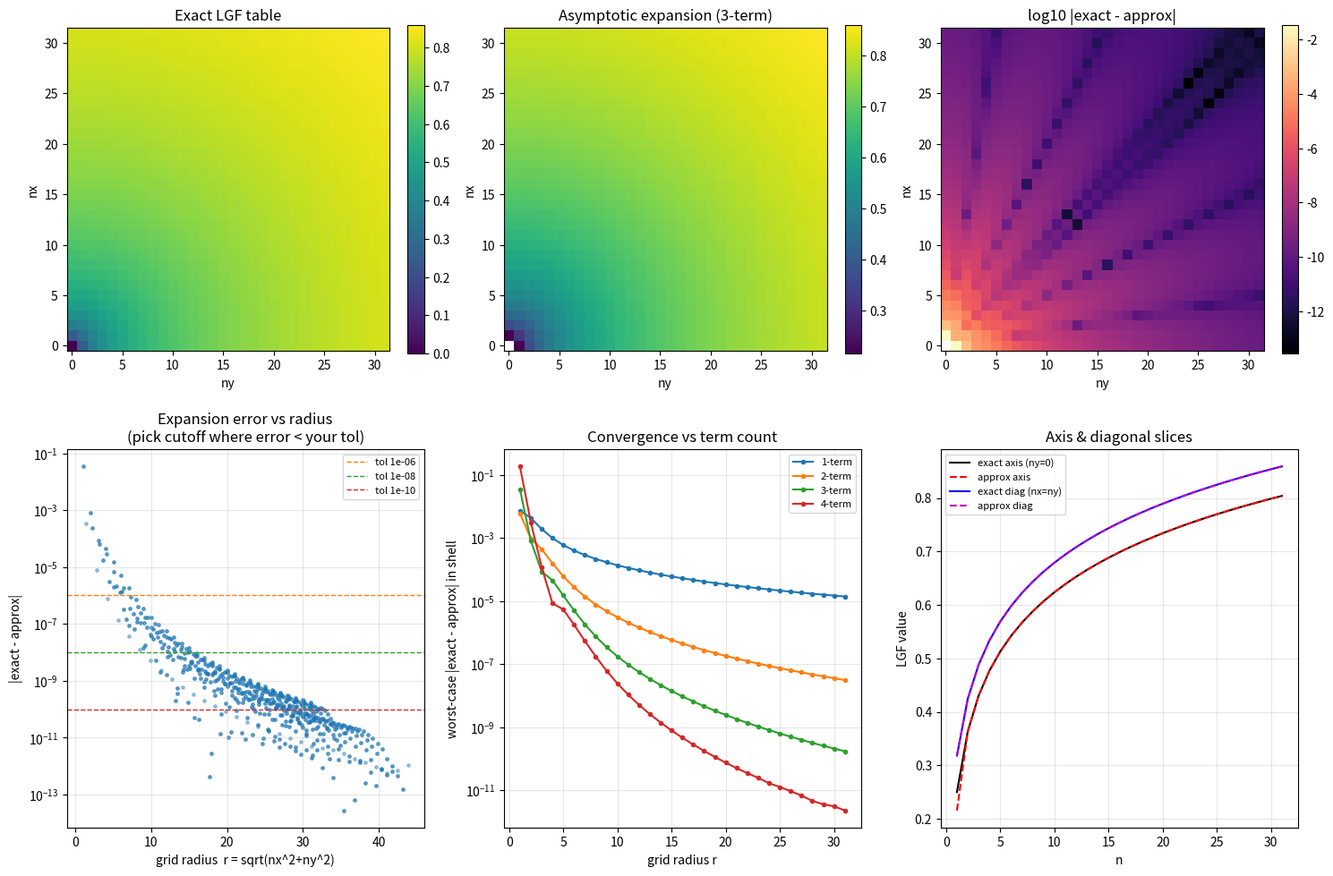

The matplotlib source for this figure:
"""
lgf_kernel_check.py

Mirrors the 2D lattice Green's function kernels in LGFKernels.H:
  - nearField2D(nx, ny): exact tabulated LGF values (32x32)
  - farField2D(x, y):     asymptotic expansion (g0 + g1 + g2), 3 terms

Purpose:
  1. Verify the asymptotic expansion matches the exact table (kernel correctness).
  2. Quantify |exact - asymptotic| as a function of grid radius, so the
     near/far cutoff (currently n_lookup = 32, chosen arbitrarily) can be
     selected from data rather than guessed.

The asymptotic expansion is asymptotic in 1/r: its error DECREASES with radius.
So the correct cutoff is the smallest radius beyond which the expansion error
is below your target tolerance. Below that radius you must use the table;
above it the expansion is accurate enough to take over.

NOTE: sin2 is 2*x*y/r^2  (2 sin(theta) cos(theta)), matching the CORRECTED
LGFKernels.H. The earlier bug had 2*x*x/r^2.
"""

import numpy as np
import matplotlib.pyplot as plt

# ---------------------------------------------------------------------------
# Exact tabulated LGF, copied verbatim from nearField2D() in LGFKernels.H.
# exact_core[nx][ny], 32x32, symmetric in nx <-> ny.
# ---------------------------------------------------------------------------
EXACT_CORE = np.array([
[-0.000000000000,0.250000000000,0.363380227632,0.430281365795,0.476993647394,0.512902329079,0.542115430423,0.566760291019,0.588081888562,0.606874150172,0.623675571216,0.638868658482,0.652735068932,0.665488284663,0.677294014050,0.688283478585,0.698562373971,0.708217094624,0.717319167926,0.725928483107,0.734095688014,0.741863998682,0.749270586379,0.756347655313,0.763123290289,0.769622130856,0.775865912924,0.781873907918,0.787663281914,0.793249391630,0.798646030155,0.803865632317],
[0.250000000000,0.318309886184,0.386619772368,0.440375794076,0.482395447352,0.516250119249,0.544399550798,0.568421922546,0.589346556528,0.607869570454,0.624479738105,0.639531996890,0.653291666292,0.665962027834,0.677702146476,0.688638763160,0.698874461337,0.708493418299,0.717565546987,0.726149538243,0.734295135134,0.742044860167,0.749435345761,0.756498372293,0.763261687492,0.769749660106,0.775983806461,0.781983218417,0.787764914053,0.793344127225,0.798734548337,0.803948525858],
[0.363380227632,0.386619772368,0.424413181578,0.462206590789,0.495962228688,0.525303149768,0.550810730973,0.573181291838,0.593012844550,0.610777837013,0.626841813859,0.641487924681,0.654937571511,0.667366013908,0.678913780859,0.689694966243,0.699803289917,0.709316570250,0.718300063478,0.726808987746,0.734890454110,0.742584961093,0.749927564203,0.756948800606,0.763675427281,0.770131015615,0.776336434398,0.782310245236,0.788069028657,0.793627654881,0.798999510110,0.804196686758],
[0.430281365795,0.440375794076,0.462206590789,0.488075158815,0.513943726841,0.538189520163,0.560358931488,0.580479669282,0.598745692822,0.615387119190,0.630621755638,0.644640316463,0.657604681163,0.669650675426,0.680891996809,0.691424031034,0.701327161838,0.710669509307,0.719509148931,0.727895895152,0.735872732468,0.743476965890,0.750741149353,0.757693838648,0.764360205410,0.770762540676,0.776920670278,0.782852299473,0.788573300456,0.794097953532,0.799439150462,0.804608566773],
[0.476993647394,0.482395447352,0.495962228688,0.513943726841,0.533547999699,0.553152272556,0.571955805532,0.589632760981,0.606103138266,0.621403191286,0.635617773041,0.648846904369,0.661190161252,0.672740009826,0.683579499918,0.693781999248,0.703411817093,0.712525156208,0.721171127786,0.729392711462,0.737227614721,0.744709020648,0.751866228670,0.758725199222,0.765309015034,0.771638271399,0.777731406567,0.783604981923,0.789273920163,0.794751708330,0.800050571434,0.805181621404],
[0.512902329079,0.516250119249,0.525303149768,0.538189520163,0.553152272556,0.568915764830,0.584679257104,0.599992430844,0.614630907974,0.628504734646,0.641599240872,0.653939366721,0.665569049648,0.676539702708,0.686903993787,0.696712648948,0.706012951078,0.714848170646,0.723257494543,0.731276208191,0.738935994305,0.746265273309,0.753289545457,0.760031714537,0.766512384106,0.772750123321,0.778761702667,0.784562301488,0.790165689943,0.795584388190,0.800829805539,0.805912362110],
[0.542115430423,0.544399550798,0.550810730973,0.560358931488,0.571955805532,0.584679257104,0.597853027210,0.611026797317,0.623923328142,0.636385598451,0.648335089079,0.659742271995,0.670606967913,0.680945757572,0.690784123575,0.700151651678,0.709079167624,0.717597080756,0.725734471548,0.733518632452,0.740974881000,0.748126532827,0.754994965313,0.761599729363,0.767958683531,0.774088135112,0.780002979291,0.785716831418,0.791242149931,0.796590348950,0.801771900420,0.806796426204],
[0.566760291019,0.568421922546,0.573181291838,0.580479669282,0.589632760981,0.599992430844,0.611026797317,0.622338403071,0.633650008825,0.644779241937,0.655613244998,0.666087664267,0.676170792437,0.685852236091,0.695135091261,0.704030666567,0.712554986982,0.720726513208,0.728564678441,0.736088969070,0.743318364418,0.750271011684,0.756964053604,0.763413554072,0.769634485543,0.775640754303,0.781445247968,0.787059894963,0.792495729414,0.797762957257,0.802871020989,0.807828661530],
[0.588081888562,0.589346556528,0.593012844550,0.598745692822,0.606103138266,0.614630907974,0.623923328142,0.633650008825,0.643559062150,0.653468115475,0.663250984710,0.672824347638,0.682136301477,0.691157303093,0.699873338813,0.708280936348,0.716383600529,0.724189306652,0.731708759939,0.738954200970,0.745938595915,0.752675095889,0.759176683345,0.765455947780,0.771524950265,0.777395148591,0.783077363315,0.788581771053,0.793917915505,0.799094729675,0.804120564751,0.809003222575],
[0.606874150172,0.607869570454,0.610777837013,0.615387119190,0.621403191286,0.628504734646,0.636385598451,0.644779241937,0.653468115475,0.662283173102,0.671098230729,0.679822440097,0.688392762740,0.696767335990,0.704920024550,0.712836139482,0.720509172134,0.727938352930,0.735126853694,0.742080478955,0.748806722385,0.755314092610,0.761611636109,0.767708603436,0.773614219147,0.779337526479,0.784887285649,0.790271910427,0.795499431878,0.800577481187,0.805513285763,0.810313674400],
[0.623675571216,0.624479738105,0.626841813859,0.630621755638,0.635617773041,0.641599240872,0.648335089079,0.655613244998,0.663250984710,0.671098230729,0.679036325006,0.686974419283,0.694844973396,0.702599253577,0.710203283915,0.717634424898,0.724878595593,0.731928079242,0.738779822952,0.745434138771,0.751893722060,0.758162916056,0.764247165047,0.770152610707,0.775885796406,0.781453452531,0.786862342374,0.792119153129,0.797230420392,0.802202477432,0.807041422714,0.811753100783],
[0.638868658482,0.639531996890,0.641487924681,0.644640316463,0.648846904369,0.653939366721,0.659742271995,0.666087664267,0.672824347638,0.679822440097,0.686974419283,0.694193938634,0.701413457984,0.708581421005,0.715659432637,0.722619680601,0.729442706099,0.736115545494,0.742630220099,0.748982531117,0.755171111028,0.761196684508,0.767061497314,0.772768877940,0.778322903240,0.783728144866,0.788989478186,0.794111939323,0.799100619129,0.803960585436,0.808696826880,0.813314213156],
[0.652735068932,0.653291666292,0.654937571511,0.657604681163,0.661190161252,0.665569049648,0.670606967913,0.676170792437,0.682136301477,0.688392762740,0.694844973396,0.701413457984,0.708033498903,0.714653539821,0.721233345027,0.727742158770,0.734157002707,0.740461176536,0.746642980832,0.752694654572,0.758611506425,0.764391213635,0.770033261762,0.775538500498,0.780908793748,0.786146745508,0.791255486182,0.796238506846,0.801099531365,0.805842418303,0.810471086212,0.814989457219],
[0.665488284663,0.665962027834,0.667366013908,0.669650675426,0.672740009826,0.676539702708,0.680945757572,0.685852236091,0.691157303093,0.696767335990,0.702599253577,0.708581421005,0.714653539821,0.720765894350,0.726878248879,0.732958606745,0.738981969424,0.744929177112,0.750785872122,0.756541599913,0.762189046465,0.767723401844,0.773141835603,0.778443068541,0.783627025745,0.788694557235,0.793647214189,0.798487070515,0.803216581182,0.807838470200,0.812355642446,0.816771114590],
[0.677294014050,0.677702146476,0.678913780859,0.680891996809,0.683579499918,0.686903993787,0.690784123575,0.695135091261,0.699873338813,0.704920024550,0.710203283915,0.715659432637,0.721233345027,0.726878248879,0.732555149394,0.738232049909,0.743883091130,0.749487690365,0.755029730633,0.760496826491,0.765879677680,0.771171511672,0.776367610265,0.781464912317,0.786461683457,0.791357243498,0.796151742822,0.800845979843,0.805441252648,0.809939238870,0.814341898781,0.818651397387],
[0.688283478585,0.688638763160,0.689694966243,0.691424031034,0.693781999248,0.696712648948,0.700151651678,0.704030666567,0.708280936348,0.712836139482,0.717634424898,0.722619680601,0.727742158770,0.732958606745,0.738232049909,0.743531352366,0.748830654823,0.754108762585,0.759348533554,0.764536297737,0.769661326093,0.774715356901,0.779692181468,0.784587287005,0.789397552268,0.794120990479,0.798756533759,0.803303853387,0.807763210695,0.812135333851,0.816421316421,0.820622534130],
[0.698562373971,0.698874461337,0.699803289917,0.701327161838,0.703411817093,0.706012951078,0.709079167624,0.712554986982,0.716383600529,0.720509172134,0.724878595593,0.729442706099,0.734157002707,0.738981969424,0.743883091130,0.748830654823,0.753799413210,0.758768171598,0.763719343260,0.768638504811,0.773513972053,0.778336408369,0.783098471700,0.787794501969,0.792420248128,0.796972632393,0.801449548346,0.805849689252,0.810172402896,0.814417569417,0.818585498921,0.822676845943],
[0.708217094624,0.708493418299,0.709316570250,0.710669509307,0.712525156208,0.714848170646,0.717597080756,0.720726513208,0.724189306652,0.727938352930,0.731928079242,0.736115545494,0.740461176536,0.744929177112,0.749487690365,0.754108762585,0.758768171598,0.763445167337,0.768122163076,0.772784406194,0.777419648939,0.782017832822,0.786570794995,0.791072001042,0.795516305884,0.799899742619,0.804219337980,0.808472952380,0.812659142218,0.816777042002,0.820826263901,0.824806812486],
[0.717319167926,0.717565546987,0.718300063478,0.719509148931,0.721171127786,0.723257494543,0.725734471548,0.728564678441,0.731708759939,0.735126853694,0.738779822952,0.742630220099,0.746642980832,0.750785872122,0.755029730633,0.759348533554,0.763719343260,0.768122163076,0.772539735514,0.776957307951,0.781362384687,0.785744478986,0.790094874416,0.794406401321,0.798673231745,0.802890694219,0.807055108574,0.811163640069,0.815214171595,0.819205192473,0.823135702195,0.827005127493],
[0.725928483107,0.726149538243,0.726808987746,0.727895895152,0.729392711462,0.731276208191,0.733518632452,0.736088969070,0.738954200970,0.742080478955,0.745434138771,0.748982531117,0.752694654572,0.756541599913,0.760496826491,0.764536297737,0.768638504811,0.772784406194,0.776957307951,0.781142705411,0.785328102870,0.789502824019,0.793657822361,0.797785498083,0.801879525556,0.805934693936,0.809946762030,0.813912327727,0.817828711621,0.821693854099,0.825506224913,0.829264744138],
[0.734095688014,0.734295135134,0.734890454110,0.735872732468,0.737227614721,0.738935994305,0.740974881000,0.743318364418,0.745938595915,0.748806722385,0.751893722060,0.755171111028,0.758611506425,0.762189046465,0.765879677680,0.769661326093,0.773513972053,0.777419648939,0.781362384687,0.785328102870,0.789304497364,0.793280891858,0.797248092926,0.801198243092,0.805124678462,0.809021793939,0.812884917883,0.816710197188,0.820494493062,0.824235287388,0.827930599220,0.831578910755],
[0.741863998682,0.742044860167,0.742584961093,0.743476965890,0.744709020648,0.746265273309,0.748126532827,0.750271011684,0.752675095889,0.755314092610,0.758162916056,0.761196684508,0.764391213635,0.767723401844,0.771171511672,0.774715356901,0.778336408369,0.782017832822,0.785744478986,0.789502824019,0.793280891858,0.797068153125,0.800855414391,0.804634702897,0.808399151262,0.812142885473,0.815860918376,0.819549050082,0.823203776049,0.826822203173,0.830401973824,0.833941197590],
[0.749270586379,0.749435345761,0.749927564203,0.750741149353,0.751866228670,0.753289545457,0.754994965313,0.756964053604,0.759176683345,0.761611636109,0.764247165047,0.767061497314,0.770033261762,0.773141835603,0.776367610265,0.779692181468,0.783098471700,0.786570794995,0.790094874416,0.793657822361,0.797248092926,0.800855414391,0.804470708617,0.808086002844,0.811694338216,0.815289678315,0.818866820067,0.822421308712,0.825949357881,0.829447775432,0.832913895312,0.836345515471],
[0.756347655313,0.756498372293,0.756948800606,0.757693838648,0.758725199222,0.760031714537,0.761599729363,0.763413554072,0.765455947780,0.767708603436,0.770152610707,0.772768877940,0.775538500498,0.778443068541,0.781464912317,0.784587287005,0.787794501969,0.791072001042,0.794406401321,0.797785498083,0.801198243092,0.804634702897,0.808086002844,0.811544261644,0.815002520444,0.818454669502,0.821895374866,0.825320006818,0.828724571329,0.832105645362,0.835460316519,0.838786127285],
[0.763123290289,0.763261687492,0.763675427281,0.764360205410,0.765309015034,0.766512384106,0.767958683531,0.769634485543,0.771524950265,0.773614219147,0.775885796406,0.778322903240,0.780908793748,0.783627025745,0.786461683457,0.789397552268,0.792420248128,0.795516305884,0.798673231745,0.801879525556,0.805124678462,0.808399151262,0.811694338216,0.815002520444,0.818316812414,0.821631104383,0.824940003078,0.828238772366,0.831523275256,0.834789918169,0.838035598119,0.841257653223],
[0.769622130856,0.769749660106,0.770131015615,0.770762540676,0.771638271399,0.772750123321,0.774088135112,0.775640754303,0.777395148591,0.779337526479,0.781453452531,0.783728144866,0.786146745508,0.788694557235,0.791357243498,0.794120990479,0.796972632393,0.799899742619,0.802890694219,0.805934693936,0.809021793939,0.812142885473,0.815289678315,0.818454669502,0.821631104383,0.824812932540,0.827994760696,0.831171804310,0.834339839161,0.837495153938,0.840634504563,0.843755070741],
[0.775865912924,0.775983806461,0.776336434398,0.776920670278,0.777731406567,0.778761702667,0.780002979291,0.781445247968,0.783077363315,0.784887285649,0.786862342374,0.788989478186,0.791255486182,0.793647214189,0.796151742822,0.798756533759,0.801449548346,0.804219337980,0.807055108574,0.809946762030,0.812884917883,0.815860918376,0.818866820067,0.821895374866,0.824940003078,0.827994760696,0.831054302857,0.834113845018,0.837169123138,0.840216353860,0.843252195454,0.846273710094],
[0.781873907918,0.781983218417,0.782310245236,0.782852299473,0.783604981923,0.784562301488,0.785716831418,0.787059894963,0.788581771053,0.790271910427,0.792119153129,0.794111939323,0.796238506846,0.798487070515,0.800845979843,0.803303853387,0.805849689252,0.808472952380,0.811163640069,0.813912327727,0.816710197188,0.819549050082,0.822421308712,0.825320006818,0.828238772366,0.831171804310,0.834113845018,0.837060149766,0.840006454514,0.842948942911,0.845884213299,0.848809246314],
[0.787663281914,0.787764914053,0.788069028657,0.788573300456,0.789273920163,0.790165689943,0.791242149931,0.792495729414,0.793917915505,0.795499431878,0.797230420392,0.799100619129,0.801099531365,0.803216581182,0.805441252648,0.807763210695,0.810172402896,0.812659142218,0.815214171595,0.817828711621,0.820494493062,0.823203776049,0.825949357881,0.828724571329,0.831523275256,0.834339839161,0.837169123138,0.840006454514,0.842847602242,0.845688749970,0.848526468517,0.851357688347],
[0.793249391630,0.793344127225,0.793627654881,0.794097953532,0.794751708330,0.795584388190,0.796590348950,0.797762957257,0.799094729675,0.800577481187,0.802202477432,0.803960585436,0.805842418303,0.807838470200,0.809939238870,0.812135333851,0.814417569417,0.816777042002,0.819205192473,0.821693854099,0.824235287388,0.826822203173,0.829447775432,0.832105645362,0.834789918169,0.837495153938,0.840216353860,0.842948942911,0.845688749970,0.848431986210,0.851175222451,0.853915366049],
[0.798646030155,0.798734548337,0.798999510110,0.799439150462,0.800050571434,0.800829805539,0.801771900420,0.802871020989,0.804120564751,0.805513285763,0.807041422714,0.808696826880,0.810471086212,0.812355642446,0.814341898781,0.816421316421,0.818585498921,0.820826263901,0.823135702195,0.825506224913,0.827930599220,0.830401973824,0.832913895312,0.835460316519,0.838035598119,0.840634504563,0.843252195454,0.845884213299,0.848526468517,0.851175222451,0.853827069027,0.856478915603],
[0.803865632317,0.803948525858,0.804196686758,0.804608566773,0.805181621404,0.805912362110,0.806796426204,0.807828661530,0.809003222575,0.810313674400,0.811753100783,0.813314213156,0.814989457219,0.816771114590,0.818651397387,0.820622534130,0.822676845943,0.824806812486,0.827005127493,0.829264744138,0.831578910755,0.833941197590,0.836345515471,0.838786127285,0.841257653223,0.843755070741,0.846273710094,0.848809246314,0.851357688347,0.853915366049,0.856478915603,0.859045263883],
])

N_TABLE = EXACT_CORE.shape[0]  # 32

# ---------------------------------------------------------------------------
# farField2D: mirror of LGFKernels.H (3-term expansion, CORRECTED sin2).
# ---------------------------------------------------------------------------
C_CONST = 0.2573434264137

def far_field_2d(nondimx, nondimy):
    x2 = nondimx * nondimx
    y2 = nondimy * nondimy
    r2 = x2 + y2
    if r2 == 0.0:
        return 0.0

    g0 = (0.25 * np.log(r2)) / np.pi + C_CONST

    cos2 = (x2 - y2) / r2
    sin2 = (2.0 * nondimx * nondimy) / r2     # CORRECTED: 2xy/r^2
    cos4 = cos2 * cos2 - sin2 * sin2

    g1 = -cos4 / (24.0 * np.pi * r2)

    r4 = r2 * r2
    sin4 = 2.0 * sin2 * cos2
    cos8 = cos4 * cos4 - sin4 * sin4

    g2 = -((25.0 * cos8) + (18.0 * cos4)) / (480.0 * np.pi * r4)

    return g0 + g1 + g2


def far_field_2d_nterms(nondimx, nondimy, nterms=3):
    """Same expansion but selectable term count (1,2,3,4) for comparing
    how many terms you actually need. nterms=4 includes the g3 term that is
    commented out in LGFKernels.H."""
    x2 = nondimx * nondimx
    y2 = nondimy * nondimy
    r2 = x2 + y2
    if r2 == 0.0:
        return 0.0

    val = (0.25 * np.log(r2)) / np.pi + C_CONST   # g0
    if nterms <= 1:
        return val

    cos2 = (x2 - y2) / r2
    sin2 = (2.0 * nondimx * nondimy) / r2
    cos4 = cos2 * cos2 - sin2 * sin2
    g1 = -cos4 / (24.0 * np.pi * r2)
    val += g1
    if nterms == 2:
        return val

    r4 = r2 * r2
    sin4 = 2.0 * sin2 * cos2
    cos8 = cos4 * cos4 - sin4 * sin4
    g2 = -((25.0 * cos8) + (18.0 * cos4)) / (480.0 * np.pi * r4)
    val += g2
    if nterms == 3:
        return val

    r6 = r2 * r4
    sin8 = 2.0 * sin4 * cos4
    cos12 = cos8 * cos4 - sin8 * sin4
    g3 = -((490.0 * cos12) + (459.0 * cos8)) / (2016.0 * np.pi * r6)
    val += g3
    return val


# ---------------------------------------------------------------------------
# Build the comparison over the full table domain.
# ---------------------------------------------------------------------------
diff = np.full((N_TABLE, N_TABLE), np.nan)
approx = np.full((N_TABLE, N_TABLE), np.nan)
for nx in range(N_TABLE):
    for ny in range(N_TABLE):
        if nx == 0 and ny == 0:
            continue  # origin: table is 0, expansion undefined
        a = far_field_2d(float(nx), float(ny))
        approx[nx, ny] = a
        diff[nx, ny] = abs(EXACT_CORE[nx, ny] - a)

# radius of each (nx,ny)
NX, NY = np.meshgrid(np.arange(N_TABLE), np.arange(N_TABLE), indexing='ij')
radius = np.sqrt(NX**2 + NY**2)

# ---------------------------------------------------------------------------
# Sanity checks printed to console.
# ---------------------------------------------------------------------------
print("=" * 70)
print("KERNEL SANITY CHECKS")
print("=" * 70)

# symmetry of the expansion (the sin2 bug broke this)
sym_err = 0.0
for nx in range(1, N_TABLE):
    for ny in range(1, N_TABLE):
        sym_err = max(sym_err, abs(far_field_2d(nx, ny) - far_field_2d(ny, nx)))
print(f"Expansion symmetry  max|f(x,y)-f(y,x)| = {sym_err:.3e}   (should be ~0)")

# symmetry of the table
tab_sym = np.max(np.abs(EXACT_CORE - EXACT_CORE.T))
print(f"Table symmetry      max|T - T^T|        = {tab_sym:.3e}   (should be ~0)")

print()
print("Error vs radius (max |exact - approx| in radial shells):")
print(f"{'r_min':>6} {'r_max':>6} {'max_err':>12} {'mean_err':>12} {'n_cells':>8}")
shell_edges = list(range(0, N_TABLE + 2, 2))
for lo, hi in zip(shell_edges[:-1], shell_edges[1:]):
    mask = (radius >= lo) & (radius < hi) & np.isfinite(diff)
    if mask.sum() == 0:
        continue
    print(f"{lo:6d} {hi:6d} {np.max(diff[mask]):12.3e} "
          f"{np.mean(diff[mask]):12.3e} {int(mask.sum()):8d}")

# smallest cutoff radius achieving various tolerances
print()
print("Smallest cutoff radius R such that expansion error < tol for ALL r >= R:")
for tol in [1e-4, 1e-6, 1e-8, 1e-10, 1e-12]:
    # find min R where every table cell with radius >= R has diff < tol
    ok_R = None
    for R in np.arange(1.0, N_TABLE * np.sqrt(2), 0.5):
        outer = (radius >= R) & np.isfinite(diff)
        if outer.sum() == 0:
            continue
        if np.max(diff[outer]) < tol:
            ok_R = R
            break
    if ok_R is None:
        print(f"  tol={tol:.0e}:  not achieved within the 32x32 table "
              f"(need larger table or more expansion terms)")
    else:
        print(f"  tol={tol:.0e}:  R >= {ok_R:.1f}  (n_lookup ~ {int(np.ceil(ok_R))})")

# how many terms matter: error at a few radii for 1..4 terms
print()
print("Effect of term count (max error in shell r in [R, R+2)):")
print(f"{'R':>4}  {'1-term':>10} {'2-term':>10} {'3-term':>10} {'4-term':>10}")
for R in [4, 8, 12, 16, 24, 30]:
    row = []
    for nt in (1, 2, 3, 4):
        errs = []
        for nx in range(N_TABLE):
            for ny in range(N_TABLE):
                if nx == 0 and ny == 0:
                    continue
                rr = np.sqrt(nx*nx + ny*ny)
                if R <= rr < R + 2:
                    errs.append(abs(EXACT_CORE[nx, ny] -
                                    far_field_2d_nterms(float(nx), float(ny), nt)))
        row.append(max(errs) if errs else np.nan)
    print(f"{R:4d}  {row[0]:10.2e} {row[1]:10.2e} {row[2]:10.2e} {row[3]:10.2e}")

# ---------------------------------------------------------------------------
# Plots.
# ---------------------------------------------------------------------------
fig = plt.figure(figsize=(15, 10))

# (1) exact table heatmap
ax1 = fig.add_subplot(2, 3, 1)
im1 = ax1.imshow(EXACT_CORE, origin='lower', cmap='viridis')
ax1.set_title('Exact LGF table')
ax1.set_xlabel('ny'); ax1.set_ylabel('nx')
fig.colorbar(im1, ax=ax1, fraction=0.046)

# (2) asymptotic approximation heatmap
ax2 = fig.add_subplot(2, 3, 2)
im2 = ax2.imshow(approx, origin='lower', cmap='viridis')
ax2.set_title('Asymptotic expansion (3-term)')
ax2.set_xlabel('ny'); ax2.set_ylabel('nx')
fig.colorbar(im2, ax=ax2, fraction=0.046)

# (3) absolute difference, log scale
ax3 = fig.add_subplot(2, 3, 3)
logdiff = np.log10(np.where(diff > 0, diff, np.nan))
im3 = ax3.imshow(logdiff, origin='lower', cmap='magma')
ax3.set_title('log10 |exact - approx|')
ax3.set_xlabel('ny'); ax3.set_ylabel('nx')
fig.colorbar(im3, ax=ax3, fraction=0.046)

# (4) error vs radius scatter (the key plot for choosing cutoff)
ax4 = fig.add_subplot(2, 3, 4)
rr = radius[np.isfinite(diff)].ravel()
dd = diff[np.isfinite(diff)].ravel()
ax4.scatter(rr, dd, s=6, alpha=0.4)
for tol, col in [(1e-6, 'C1'), (1e-8, 'C2'), (1e-10, 'C3')]:
    ax4.axhline(tol, ls='--', color=col, lw=1, label=f'tol {tol:.0e}')
ax4.set_yscale('log')
ax4.set_xlabel('grid radius  r = sqrt(nx^2+ny^2)')
ax4.set_ylabel('|exact - approx|')
ax4.set_title('Expansion error vs radius\n(pick cutoff where error < your tol)')
ax4.legend(fontsize=8)
ax4.grid(True, which='both', alpha=0.3)

# (5) worst-case error vs radius (max over each shell) for 1..4 terms
ax5 = fig.add_subplot(2, 3, 5)
radii_fine = np.arange(1, N_TABLE)
for nt in (1, 2, 3, 4):
    worst = []
    for R in radii_fine:
        errs = []
        for nx in range(N_TABLE):
            for ny in range(N_TABLE):
                if nx == 0 and ny == 0:
                    continue
                rv = np.sqrt(nx*nx + ny*ny)
                if R <= rv < R + 1:
                    errs.append(abs(EXACT_CORE[nx, ny] -
                                    far_field_2d_nterms(float(nx), float(ny), nt)))
        worst.append(max(errs) if errs else np.nan)
    ax5.plot(radii_fine, worst, marker='o', ms=3, label=f'{nt}-term')
ax5.set_yscale('log')
ax5.set_xlabel('grid radius r')
ax5.set_ylabel('worst-case |exact - approx| in shell')
ax5.set_title('Convergence vs term count')
ax5.legend(fontsize=8)
ax5.grid(True, which='both', alpha=0.3)

# (6) diagonal and axis slices: exact vs approx
ax6 = fig.add_subplot(2, 3, 6)
axis_n = np.arange(1, N_TABLE)
ax6.plot(axis_n, [EXACT_CORE[n, 0] for n in axis_n], 'k-', label='exact axis (ny=0)')
ax6.plot(axis_n, [far_field_2d(float(n), 0.0) for n in axis_n], 'r--', label='approx axis')
diag_n = np.arange(1, N_TABLE)
ax6.plot(diag_n, [EXACT_CORE[n, n] for n in diag_n], 'b-', label='exact diag (nx=ny)')
ax6.plot(diag_n, [far_field_2d(float(n), float(n)) for n in diag_n], 'm--', label='approx diag')
ax6.set_xlabel('n')
ax6.set_ylabel('LGF value')
ax6.set_title('Axis & diagonal slices')
ax6.legend(fontsize=8)
ax6.grid(True, alpha=0.3)

plt.tight_layout()
plt.savefig('lgf_kernel_comparison.png', dpi=130, bbox_inches='tight')
print("\nSaved plot to lgf_kernel_comparison.png")
